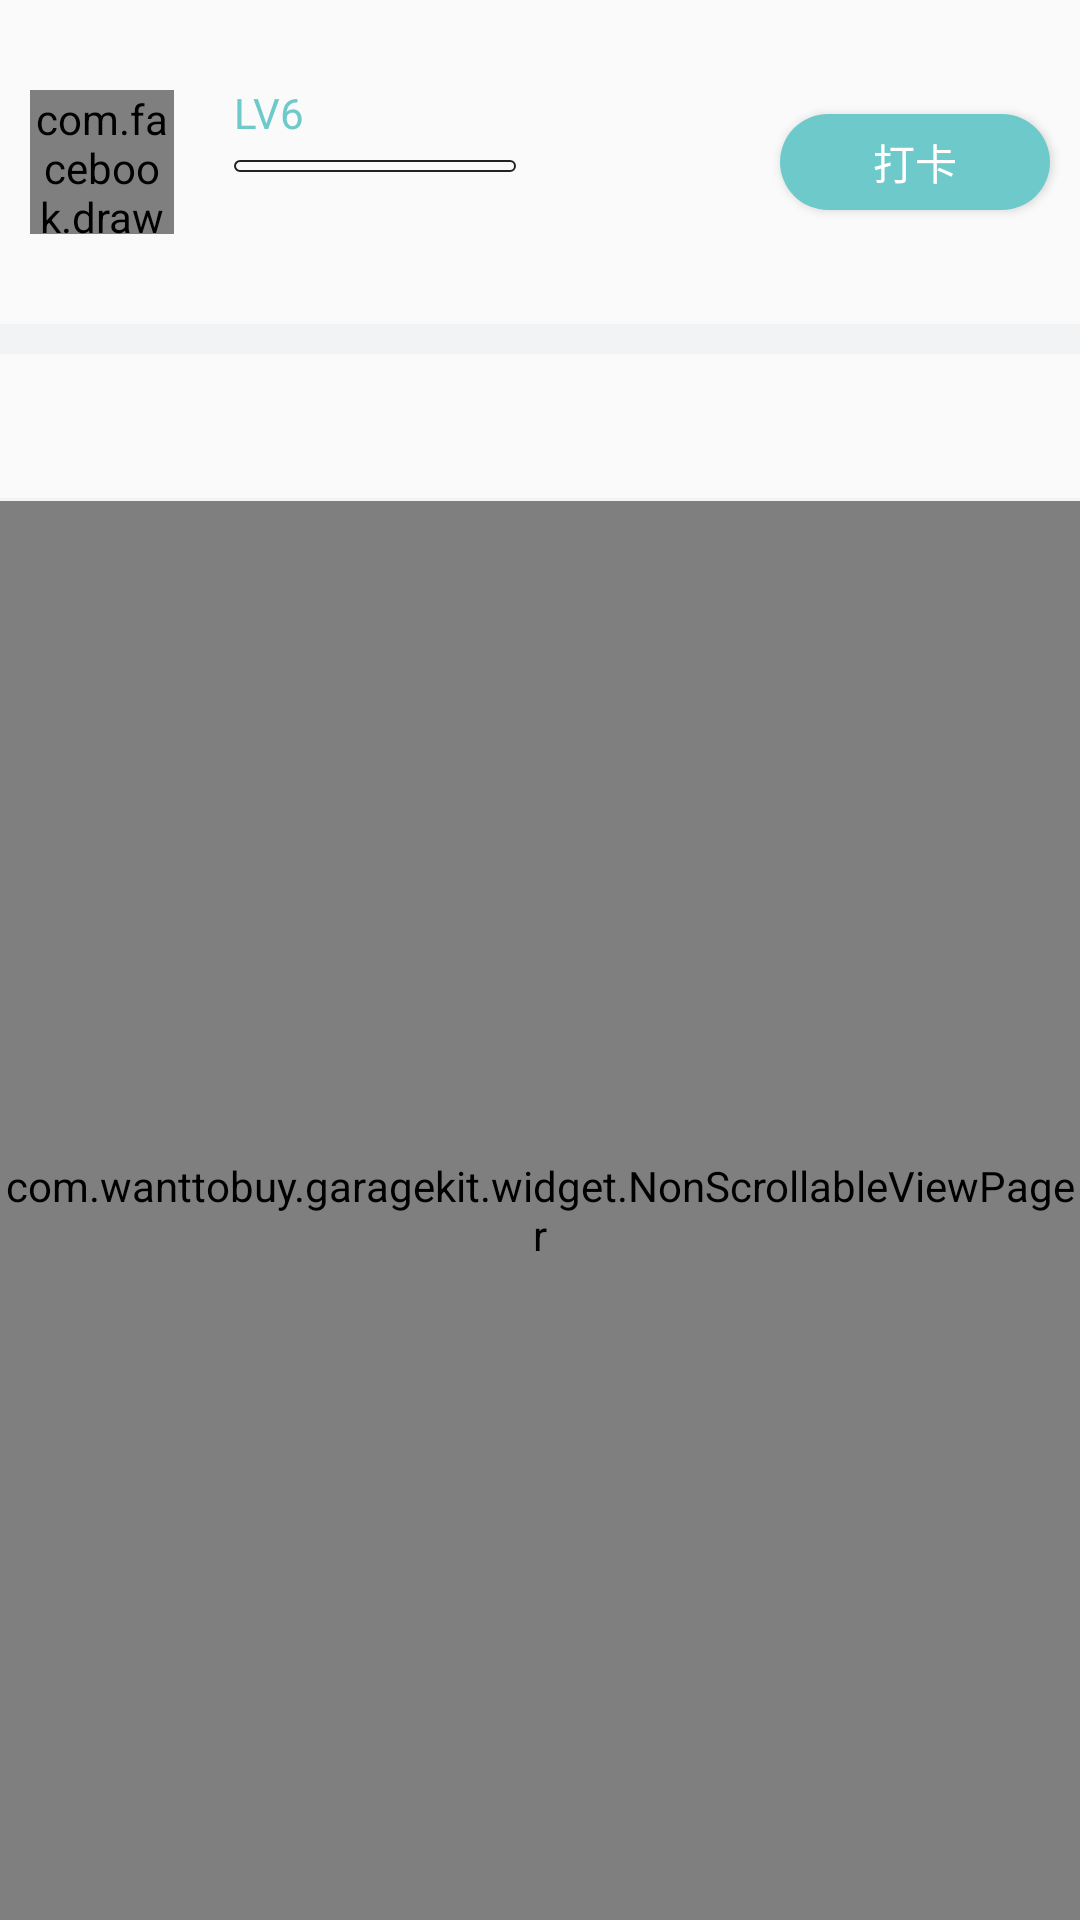

The Android layout XML behind this screen, and the referenced resources:
<!-- AndroidManifest.xml: application theme AppTheme -->
<!-- res/layout/fragment_community.xml -->
<?xml version="1.0" encoding="utf-8"?>
<layout xmlns:android="http://schemas.android.com/apk/res/android"
    xmlns:app="http://schemas.android.com/apk/res-auto"
    >

    <data>
        <variable
            name="dashboardViewModel"
            type="com.wanttobuy.garagekit.ui.community.CommunityViewModel" />
    </data>


    <androidx.constraintlayout.widget.ConstraintLayout
        android:layout_width="match_parent"
        android:layout_height="match_parent"
        >

        <com.facebook.drawee.view.SimpleDraweeView
            android:layout_width="48dp"
            android:layout_height="48dp"
            app:layout_constraintLeft_toLeftOf="parent"
            app:layout_constraintTop_toTopOf="parent"
            android:layout_marginLeft="10dp"
            android:layout_marginTop="30dp"
            android:id="@+id/sdv_avatar"
            />

        <TextView
            android:layout_width="wrap_content"
            android:layout_height="wrap_content"
            app:layout_constraintLeft_toRightOf="@id/sdv_avatar"
            app:layout_constraintTop_toTopOf="@id/sdv_avatar"
            android:textColor="@color/colorPrimary"
            android:textSize="14dp"
            android:text="LV6"
            android:layout_marginLeft="20dp"
            android:includeFontPadding="false"
            android:id="@+id/tv_level"
            app:layout_constraintBottom_toTopOf="@+id/progress_next_level"
            app:layout_constraintVertical_chainStyle="spread_inside"
            />

        <ProgressBar
            android:id="@+id/progress_next_level"
            style="@style/Base.Widget.AppCompat.ProgressBar.Horizontal"
            android:layout_width="94dp"
            android:layout_height="4dp"
            android:max="100"
            android:progressDrawable="@drawable/coach_level_progress"
            app:layout_constraintLeft_toLeftOf="@id/tv_level"
            app:layout_constraintTop_toBottomOf="@id/tv_level"
            app:layout_constraintBottom_toTopOf="@+id/tv_level_desc"
            />

        <TextView
            android:layout_width="wrap_content"
            android:layout_height="wrap_content"
            android:textSize="12dp"
            android:textColor="@color/grey_text"
            app:layout_constraintTop_toBottomOf="@id/progress_next_level"
            app:layout_constraintLeft_toLeftOf="@id/progress_next_level"
            app:layout_constraintBottom_toBottomOf="@id/sdv_avatar"
            android:id="@+id/tv_level_desc"
            android:includeFontPadding="false"
            />

        <Button
            android:layout_width="90dp"
            android:layout_height="32dp"
            app:layout_constraintRight_toRightOf="parent"
            app:layout_constraintTop_toTopOf="@id/sdv_avatar"
            app:layout_constraintBottom_toBottomOf="@id/sdv_avatar"
            android:layout_marginRight="10dp"
            android:background="@drawable/selector_regiter_button"
            android:id="@+id/btn_signon"
            android:text="打卡"
            android:textColor="@color/white"
            />

        <FrameLayout
            android:layout_width="match_parent"
            android:layout_height="10dp"
            app:layout_constraintTop_toBottomOf="@id/sdv_avatar"
            android:background="@color/divider_color"
            android:layout_marginTop="30dp"
            app:layout_goneMarginTop="10dp"
            android:id="@+id/fl_divider"
            />

        <com.google.android.material.tabs.TabLayout
            android:layout_width="match_parent"
            android:layout_height="wrap_content"
            android:id="@+id/tl_divider"
            app:layout_constraintTop_toBottomOf="@id/fl_divider"
            />

        <FrameLayout
            android:layout_width="match_parent"
            android:layout_height="1dp"
            app:layout_constraintTop_toBottomOf="@id/tl_divider"
            android:background="@color/divider_color"
            android:id="@+id/fl_divider_tab"
            />

        <com.wanttobuy.garagekit.widget.NonScrollableViewPager
            android:layout_width="match_parent"
            android:layout_height="0dp"
            android:id="@+id/vp_community"
            app:layout_constraintTop_toBottomOf="@id/fl_divider_tab"
            app:layout_constraintBottom_toBottomOf="parent"
            />

    </androidx.constraintlayout.widget.ConstraintLayout>

</layout>
<!-- resources referenced by this layout -->
<resources>
  <color name="colorPrimary">#6DC9CA</color>
  <color name="divider_color">#fff1f3f5</color>
  <color name="grey_text">#888888</color>
  <color name="white">#ffffff</color>
  <!-- drawable coach_level_progress (drawable) -->
  <?xml version="1.0" encoding="utf-8"?>
  <layer-list xmlns:android="http://schemas.android.com/apk/res/android">
  
      <item android:id="@+id/background">
          <shape>
              <stroke android:width="0.5dp" android:color="@color/black_text"/>
              <corners android:radius="30dp"></corners>
          </shape>
      </item>
  
      <item android:id="@+id/progress">
          <clip>
              <shape>
                  <solid android:color="@color/colorPrimary"/>
                  <corners android:radius="30dp"></corners>
              </shape>
          </clip>
      </item>
  
  </layer-list>
  <!-- drawable selector_regiter_button (drawable) -->
  <?xml version="1.0" encoding="utf-8"?>
  <selector xmlns:android="http://schemas.android.com/apk/res/android">
  
      <item android:state_enabled="true" android:drawable="@drawable/shape_regiter_button_unpressed"/>
      <item android:state_enabled="false" android:drawable="@drawable/shape_regiter_button_pressed"/>
      <item android:drawable="@drawable/shape_regiter_button_unpressed"/>
  
  </selector>
  <style name="AppTheme" parent="Theme.AppCompat.Light.NoActionBar">
          
          <item name="colorPrimary">@color/colorPrimary</item>
          <item name="colorPrimaryDark">@color/colorPrimaryDark</item>
          <item name="colorAccent">@color/colorAccent</item>
      </style>
  <color name="black_text">#222222</color>
  <!-- drawable shape_regiter_button_unpressed (drawable) -->
  <?xml version="1.0" encoding="utf-8"?>
  <shape xmlns:android="http://schemas.android.com/apk/res/android">
      <solid android:color="#ff6dc9ca" />
      <corners android:radius="22dp" />
  </shape>
  <!-- drawable shape_regiter_button_pressed (drawable) -->
  <?xml version="1.0" encoding="utf-8"?>
  <shape xmlns:android="http://schemas.android.com/apk/res/android">
  
      <solid android:color="#B8E3E4" />
      <corners android:radius="22dp" />
  
  </shape>
  <color name="colorPrimaryDark">#00574B</color>
  <color name="colorAccent">#D81B60</color>
</resources>
